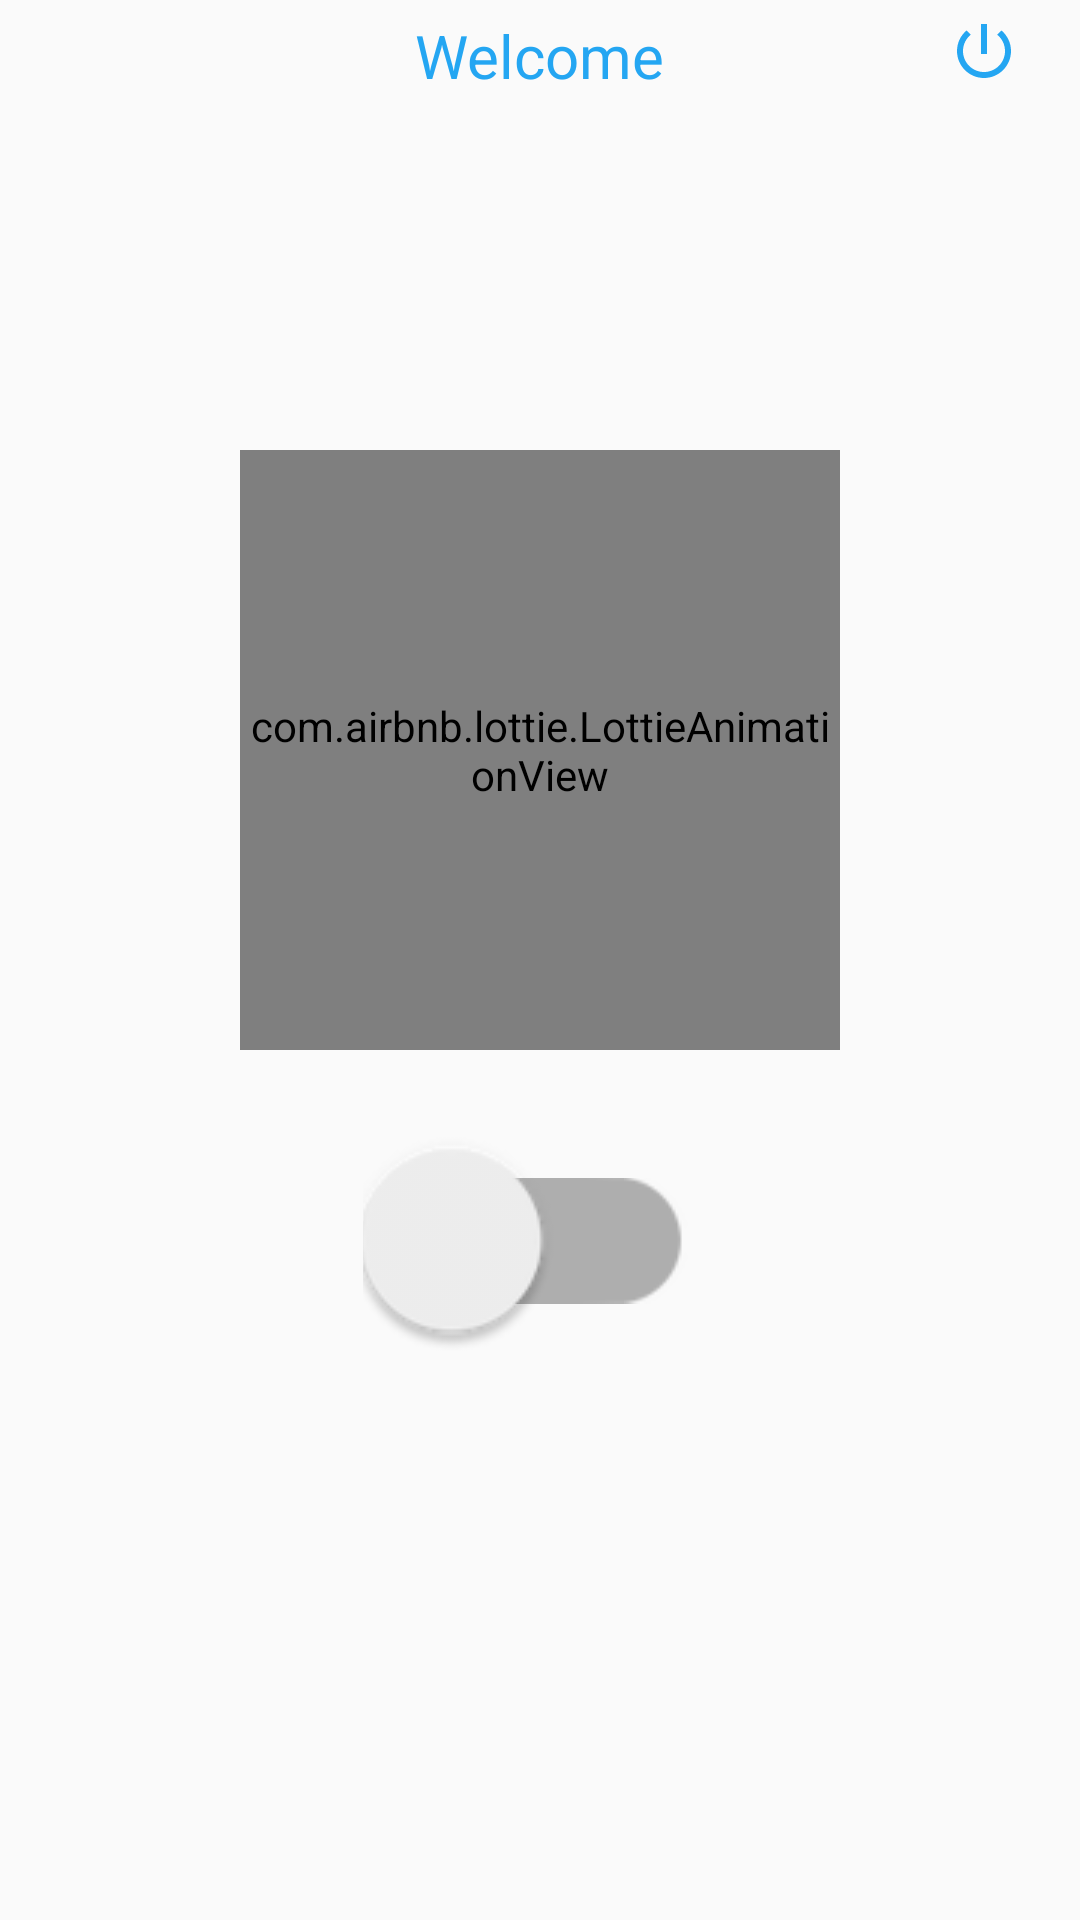

Reconstruct the res/layout file that produces this screen, plus the resources it refers to.
<!-- AndroidManifest.xml: application theme AppTheme -->
<!-- res/layout/fragment_home.xml -->
<?xml version="1.0" encoding="utf-8"?>
<RelativeLayout xmlns:android="http://schemas.android.com/apk/res/android"
    xmlns:tools="http://schemas.android.com/tools"
    android:layout_width="match_parent"
    android:layout_height="match_parent"
    xmlns:app="http://schemas.android.com/apk/res-auto"
    tools:context=".dashboard.home.homeFragment">


    <RelativeLayout
        android:layout_width="match_parent"
        android:layout_height="50dp">
        <TextView
            android:layout_width="wrap_content"
            android:layout_height="wrap_content"
            android:text="@string/welcome"
            android:textSize="20sp"
            android:layout_centerHorizontal="true"
            android:layout_marginTop="5dp"

            android:layout_marginRight="20dp"
            android:textColor="@color/colorComedyBlue"
            android:layout_marginEnd="10dp" />

        <ImageView
            android:layout_width="wrap_content"
            android:layout_height="wrap_content"
            android:src="@drawable/ic_baseline_power_settings_new_24"
            android:layout_alignParentRight="true"
            android:layout_marginTop="5dp"
            android:layout_marginRight="20dp"
            android:id="@+id/logoutIv"
            />
    </RelativeLayout>
    <com.airbnb.lottie.LottieAnimationView
        android:layout_width="200dp"
        android:layout_height="200dp"
        app:lottie_rawRes="@raw/msplughomepage"
        android:id="@+id/dummy_anim"
        android:layout_marginTop="150dp"
        android:layout_centerHorizontal="true"
        app:lottie_loop="true" />

    
    <androidx.appcompat.widget.SwitchCompat
        android:layout_width="wrap_content"
        android:layout_height="wrap_content"
        android:layout_marginTop="400dp"
        android:layout_centerHorizontal="true"
        android:scaleX="3"
        android:id="@+id/toggleBtn"
        android:scaleY="3"/>
</RelativeLayout>
<!-- resources referenced by this layout -->
<resources>
  <color name="colorComedyBlue">#24a6f2</color>
  <!-- drawable ic_baseline_power_settings_new_24 (drawable) -->
  <vector android:height="24dp" android:tint="#24A6F2"
      android:viewportHeight="24" android:viewportWidth="24"
      android:width="24dp" xmlns:android="http://schemas.android.com/apk/res/android">
      <path android:fillColor="@android:color/white" android:pathData="M13,3h-2v10h2L13,3zM17.83,5.17l-1.42,1.42C17.99,7.86 19,9.81 19,12c0,3.87 -3.13,7 -7,7s-7,-3.13 -7,-7c0,-2.19 1.01,-4.14 2.58,-5.42L6.17,5.17C4.23,6.82 3,9.26 3,12c0,4.97 4.03,9 9,9s9,-4.03 9,-9c0,-2.74 -1.23,-5.18 -3.17,-6.83z"/>
  </vector>
  <string name="welcome">Welcome</string>
  <style name="AppTheme" parent="Theme.AppCompat.Light.DarkActionBar">
          
          <item name="colorPrimary">@color/colorPrimary</item>
          <item name="colorPrimaryDark">@color/colorPrimaryDark</item>
          <item name="colorAccent">@color/colorAccent</item>
      </style>
  <color name="colorPrimary">#24a6f2</color>
  <color name="colorPrimaryDark">#000000</color>
  <color name="colorAccent">#24a6f2</color>
</resources>
